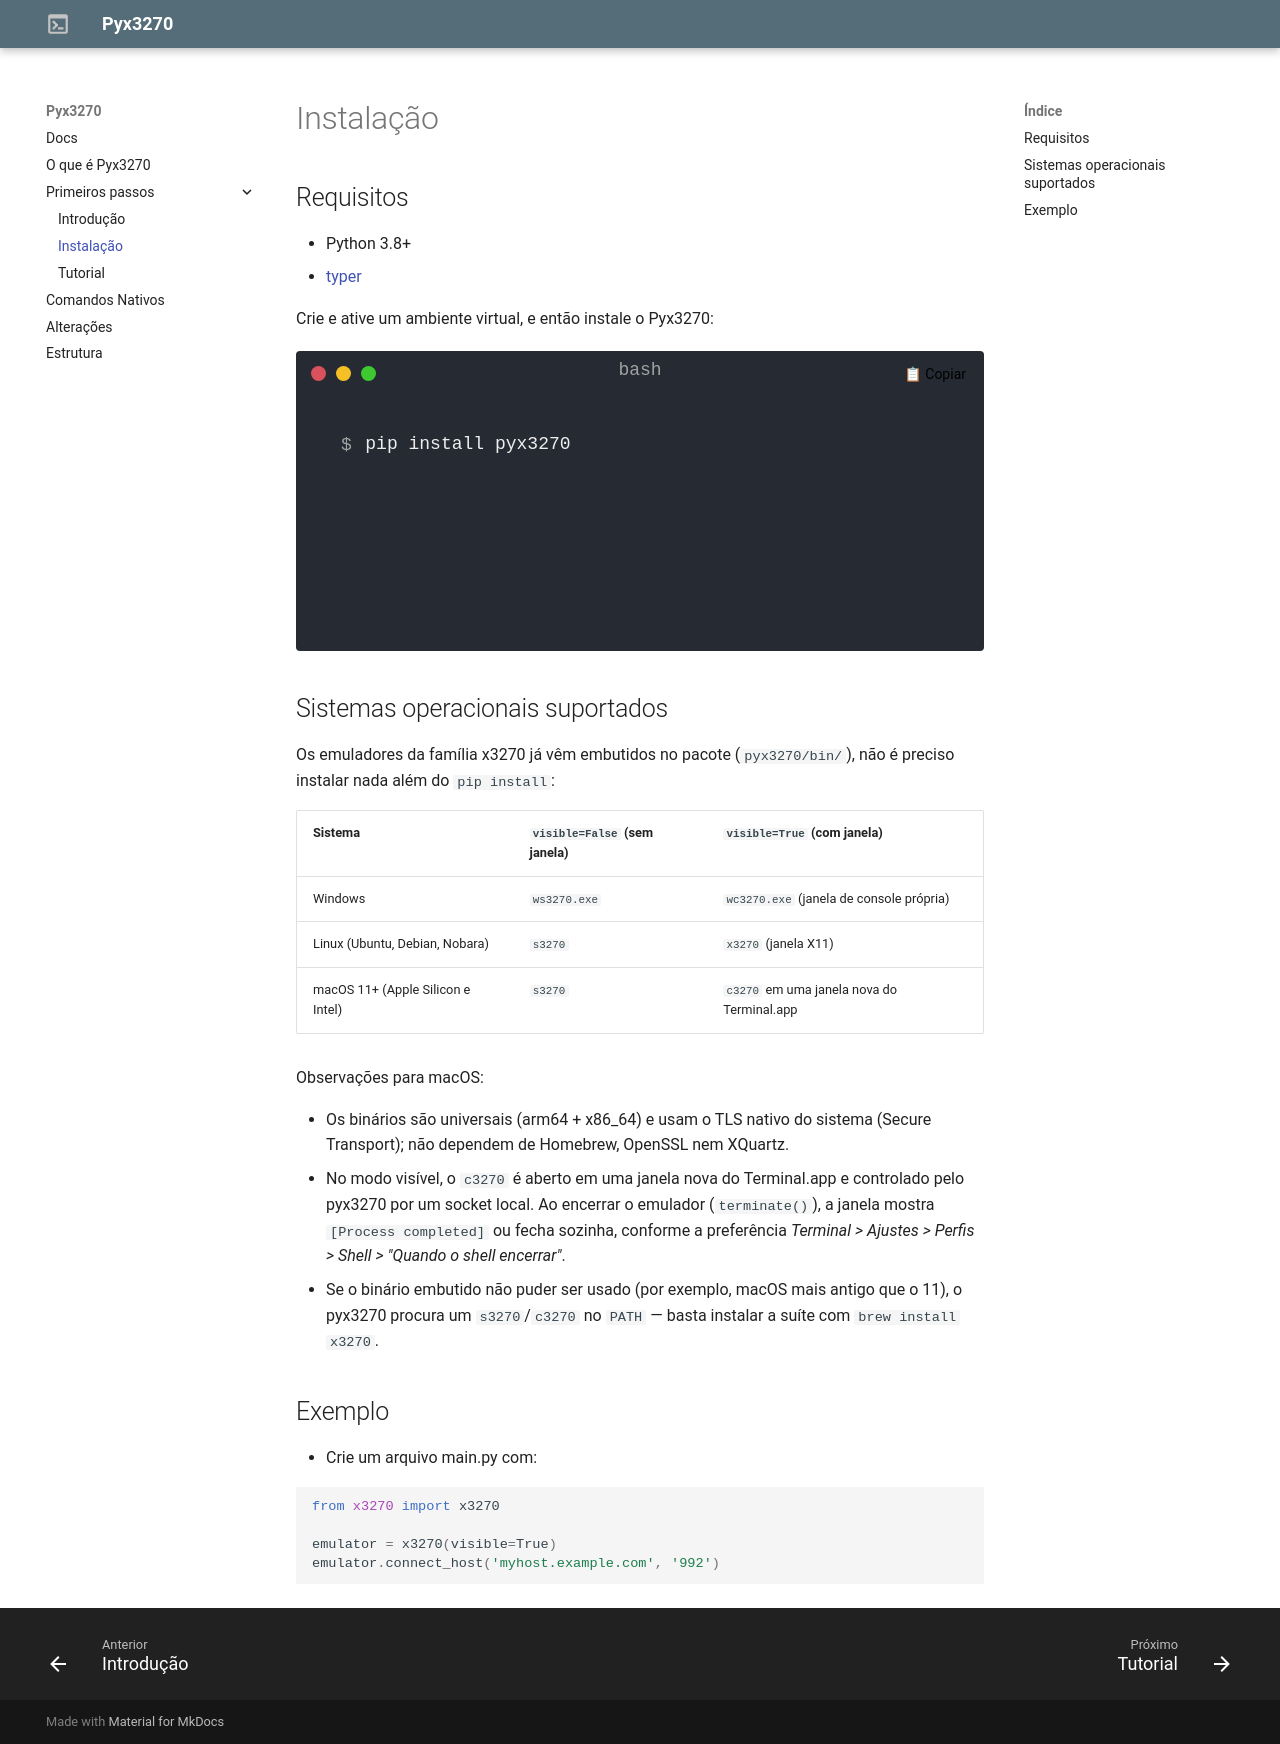

repository: MatheusLPolidoro/pyx3270 · page: 0.1.24/instalacao/index.html · generator: mkdocs

## Requisitos

- Python 3.8+
- [typer](https://typer.tiangolo.com/)

Crie e ative um ambiente virtual, e então instale o Pyx3270:

<div style="position: relative; margin-top: 20px;">
  <!-- Botão de copiar -->
  <button class="copy-btn" onclick="copyText('pip install pyx3270', this)">📋 Copiar</button>

  <!-- Terminal animado -->
  <div class="termynal" data-termynal data-termynal-startDelay="600" style="min-height: 300px;" data-command="pip install pyx3270">
    <span data-ty="input">pip install pyx3270</span>
    <span data-ty="progress"></span>
  </div>
</div>

## Sistemas operacionais suportados

Os emuladores da família x3270 já vêm embutidos no pacote (`pyx3270/bin/`), não é preciso instalar nada além do `pip install`:

| Sistema | `visible=False` (sem janela) | `visible=True` (com janela) |
| --- | --- | --- |
| Windows | `ws3270.exe` | `wc3270.exe` (janela de console própria) |
| Linux (Ubuntu, Debian, Nobara) | `s3270` | `x3270` (janela X11) |
| macOS 11+ (Apple Silicon e Intel) | `s3270` | `c3270` em uma janela nova do Terminal.app |

Observações para macOS:

- Os binários são universais (arm64 + x86_64) e usam o TLS nativo do sistema (Secure Transport); não dependem de Homebrew, OpenSSL nem XQuartz.
- No modo visível, o `c3270` é aberto em uma janela nova do Terminal.app e controlado pelo pyx3270 por um socket local. Ao encerrar o emulador (`terminate()`), a janela mostra `[Process completed]` ou fecha sozinha, conforme a preferência *Terminal > Ajustes > Perfis > Shell > "Quando o shell encerrar"*.
- Se o binário embutido não puder ser usado (por exemplo, macOS mais antigo que o 11), o pyx3270 procura um `s3270`/`c3270` no `PATH` — basta instalar a suíte com `brew install x3270`.

## Exemplo
- Crie um arquivo main.py com:


```python
from x3270 import x3270

emulator = x3270(visible=True)
emulator.connect_host('myhost.example.com', '992')
```
